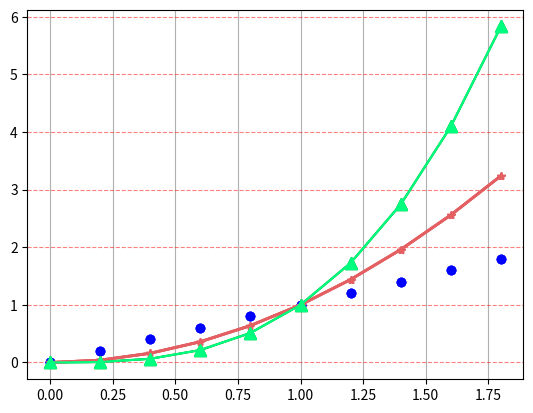

The matplotlib source for this figure:
# Grid(격자)설정
# 정확한 값을 확인하기 위해 Grid 설정 가능
# plt.grid(), grid style method를 사용하여 설정 가능
import matplotlib.pyplot as plt
import numpy as np


# ------------------------------------------------------------------------------------------------------------------------------------------------------------------ #
# [1] Basic usage
# 0 ~ 1.8 까지 0.2 단위로 존재
# plt.grid() method를 True 설정하여 그리드를 지정한다.
x = np.arange(0, 2, 0.2)

plt.plot(x, x, 'bo')
plt.plot(x, x**2, color='#e35f62', marker='*', linewidth=2)
plt.plot(x, x**3, color='springgreen', marker='^', markersize=9)
plt.grid(True)
# plt.show()


# ------------------------------------------------------------------------------------------------------------------------------------------------------------------ #
# [2] Apply on one axis
# plt.grid() method에 파라미터로 설정하면 된다.
x = np.arange(0, 2, 0.2)

plt.plot(x, x, 'bo')
plt.plot(x, x**2, color='#e35f62', marker='*', linewidth=2)
plt.plot(x, x**3, color='forestgreen', marker='^', markersize=9)
plt.grid(True, axis='y')
# plt.show()


# ------------------------------------------------------------------------------------------------------------------------------------------------------------------ #
# [3] Set grid style
x = np.arange(0, 2, 0.2)

plt.plot(x, x, 'bo')
plt.plot(x, x**2, color='#e35f62', marker='*', linewidth=2)
plt.plot(x, x**3, color='springgreen', marker='^', markersize=9)
# color/ alpha: 선의 투명도/ linestyle 인자 존재
plt.grid(True, axis='y', color='red', alpha=0.5, linestyle='--')
plt.show()


# ------------------------------------------------------------------------------------------------------------------------------------------------------------------ #
